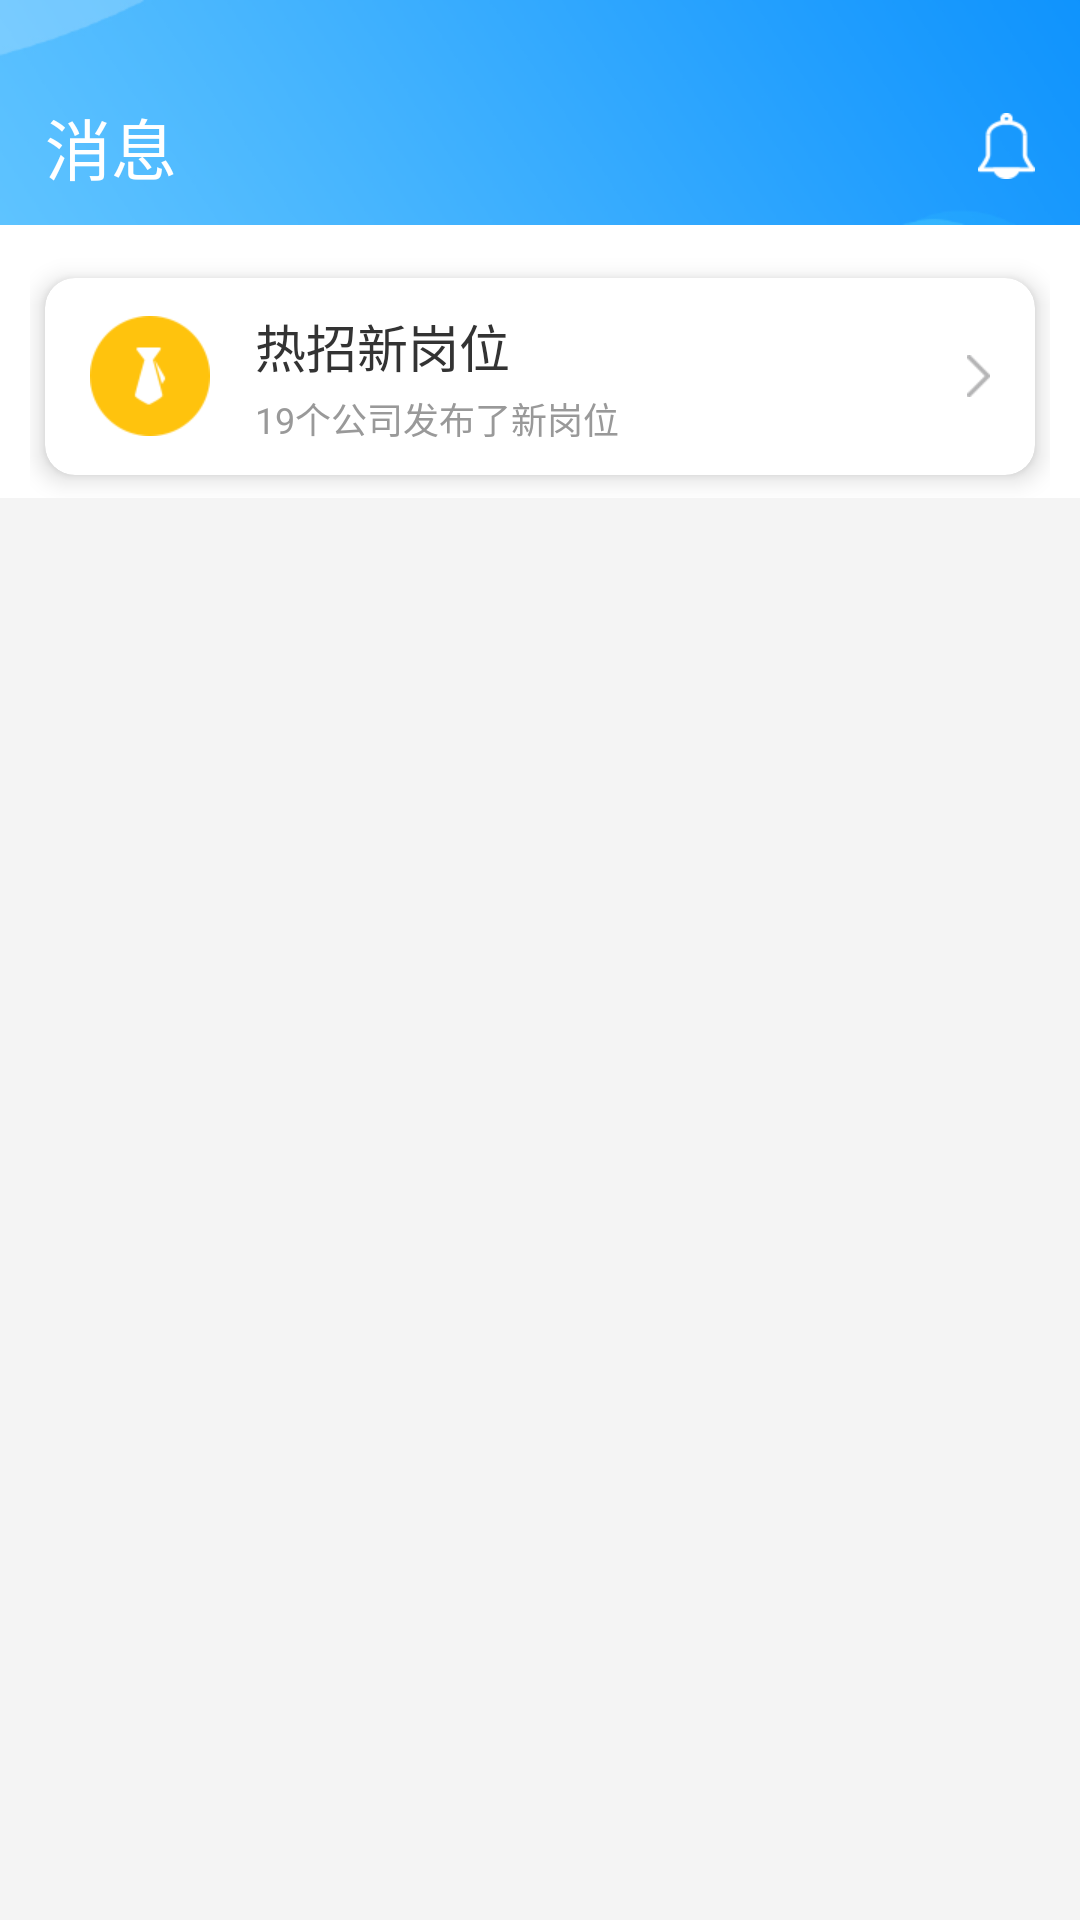

This screen was rendered from an Android layout file. Write that file and the resources it references.
<!-- AndroidManifest.xml: application theme Theme.Recruit -->
<!-- res/layout/fragment_message.xml -->
<?xml version="1.0" encoding="utf-8"?>
<layout xmlns:android="http://schemas.android.com/apk/res/android"
    xmlns:app="http://schemas.android.com/apk/res-auto"
    xmlns:tools="http://schemas.android.com/tools">

    <data>

    </data>

    <LinearLayout
        android:layout_width="match_parent"
        android:layout_height="match_parent"
        android:background="@color/main_gray"
        android:orientation="vertical"
        tools:context=".fragment.MessageFragment">

        
        <RelativeLayout
            android:layout_width="match_parent"
            android:layout_height="75dp">

            <ImageView
                android:layout_width="match_parent"
                android:layout_height="match_parent"
                android:contentDescription="@string/tabBar_message"
                android:scaleType="fitXY"
                android:src="@mipmap/common_bg" />

            <LinearLayout
                android:layout_width="match_parent"
                android:layout_height="wrap_content"
                android:layout_alignParentBottom="true"
                android:layout_marginHorizontal="15dp"
                android:layout_marginBottom="10dp"
                android:gravity="center_vertical">

                <TextView
                    android:layout_width="0dp"
                    android:layout_height="wrap_content"
                    android:layout_weight="1"
                    android:text="@string/message"
                    android:textColor="@color/white"
                    android:textSize="22sp" />

                <ImageView
                    android:layout_width="wrap_content"
                    android:layout_height="wrap_content"
                    android:src="@drawable/icon_ringtone" />
            </LinearLayout>
        </RelativeLayout>
        

        
        <LinearLayout
            android:layout_width="match_parent"
            android:layout_height="wrap_content"
            android:background="@color/white"
            android:paddingHorizontal="10dp"
            android:paddingTop="10dp">

            <androidx.cardview.widget.CardView
                android:layout_width="match_parent"
                android:layout_height="wrap_content"
                app:cardCornerRadius="10dp"
                app:cardElevation="5dp"
                app:cardPreventCornerOverlap="false"
                app:cardUseCompatPadding="true">

                <LinearLayout
                    android:layout_width="match_parent"
                    android:layout_height="wrap_content"
                    android:gravity="center_vertical"
                    android:paddingHorizontal="15dp"
                    android:paddingVertical="10dp">

                    <ImageView
                        android:layout_width="40dp"
                        android:layout_height="40dp"
                        android:src="@mipmap/tips" />

                    <LinearLayout
                        android:layout_width="0dp"
                        android:layout_height="wrap_content"
                        android:layout_marginStart="15sp"
                        android:layout_weight="1"
                        android:orientation="vertical">

                        <TextView
                            android:layout_width="match_parent"
                            android:layout_height="wrap_content"
                            android:text="热招新岗位"
                            android:textColor="@color/blackText3"
                            android:textSize="17sp" />

                        <TextView
                            android:layout_width="match_parent"
                            android:layout_height="wrap_content"
                            android:layout_marginTop="3dp"
                            android:text="19个公司发布了新岗位"
                            android:textColor="@color/black_tag"
                            android:textSize="12sp" />
                    </LinearLayout>

                    <ImageView
                        android:layout_width="wrap_content"
                        android:layout_height="wrap_content"
                        android:src="@drawable/icon_arrow_right" />
                </LinearLayout>
            </androidx.cardview.widget.CardView>
        </LinearLayout>
        

        <ListView
            android:id="@+id/message_list"
            android:layout_width="match_parent"
            android:layout_height="wrap_content"
            android:background="@color/white"
            android:overScrollMode="never"
            android:paddingHorizontal="15dp" />

    </LinearLayout>
</layout>
<!-- resources referenced by this layout -->
<resources>
  <color name="blackText3">#333333</color>
  <color name="black_tag">#999999</color>
  <color name="main_gray">#F4F4F4</color>
  <color name="white">#FFFFFF</color>
  <!-- drawable icon_arrow_right: png bitmap (drawable-xhdpi, 405 bytes) -->
  <!-- drawable icon_ringtone: png bitmap (drawable-xhdpi, 752 bytes) -->
  <!-- mipmap common_bg: png bitmap (mipmap-xhdpi, 22645 bytes) -->
  <!-- mipmap tips: png bitmap (mipmap-xhdpi, 1927 bytes) -->
  <string name="message">消息</string>
  <string name="tabBar_message">消息</string>
  <style name="Theme.Recruit" parent="Theme.MaterialComponents.Light.NoActionBar">
          <item name="colorPrimary">@color/primary</item>
      </style>
  <color name="primary">#3B73F6</color>
</resources>
